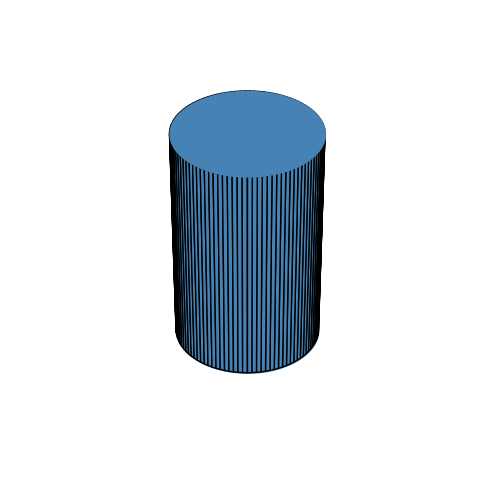

This figure's Python source:
import numpy as np
import matplotlib.pyplot as plt
import matplotlib.animation as animation
from mpl_toolkits.mplot3d.art3d import Poly3DCollection

if __name__ == '__main__':
    radius = 1
    height = 5
    num_sides = 100
    tilt_angle = np.radians(22)

    theta = np.linspace(0, 2 * np.pi, num_sides)
    x = radius * np.cos(theta)
    y = radius * np.sin(theta)
    z_top = np.full_like(x, height / 2)
    z_bottom = np.full_like(x, -height / 2)

    Ry = np.array([[np.cos(tilt_angle), 0, np.sin(tilt_angle)],
                   [0, 1, 0],
                   [-np.sin(tilt_angle), 0, np.cos(tilt_angle)]])


    cylinder_top = np.dot(Ry, np.vstack([x, y, z_top]))
    cylinder_bottom = np.dot(Ry, np.vstack([x, y, z_bottom]))


    fig = plt.figure(figsize=(6, 6))
    ax = fig.add_subplot(111, projection='3d')
    ax.set_xlim([-2, 2])
    ax.set_ylim([-2, 2])
    ax.set_zlim([-2, 2])

    ax.set_xticks([])
    ax.set_yticks([])
    ax.set_zticks([])
    ax.axis('off')

    verts = []
    for i in range(num_sides - 1):
        verts.append([cylinder_bottom[:, i], cylinder_bottom[:, i + 1], cylinder_top[:, i + 1], cylinder_top[:, i]])
    verts.append([cylinder_bottom[:, -1], cylinder_bottom[:, 0], cylinder_top[:, 0], cylinder_top[:, -1]])

    cylinder = Poly3DCollection(verts, alpha=1.0, edgecolor="k", facecolor='steelblue')
    ax.add_collection3d(cylinder)

    top_face = [[cylinder_top[:, i] for i in range(num_sides)]]
    bottom_face = [[cylinder_bottom[:, i] for i in range(num_sides)]]
    ax.add_collection3d(Poly3DCollection(top_face, color='steelblue', alpha=1.0))
    ax.add_collection3d(Poly3DCollection(bottom_face, color='steelblue', alpha=1.0))

    def update(frame):
        ax.view_init(elev=20, azim=frame)

    ani = animation.FuncAnimation(fig, update, frames=np.linspace(0, 360, 90), interval=50)
    ani.save("cylinder_rotation.gif", writer="pillow", fps=30)

    print("cylinder_rotation.gif")
